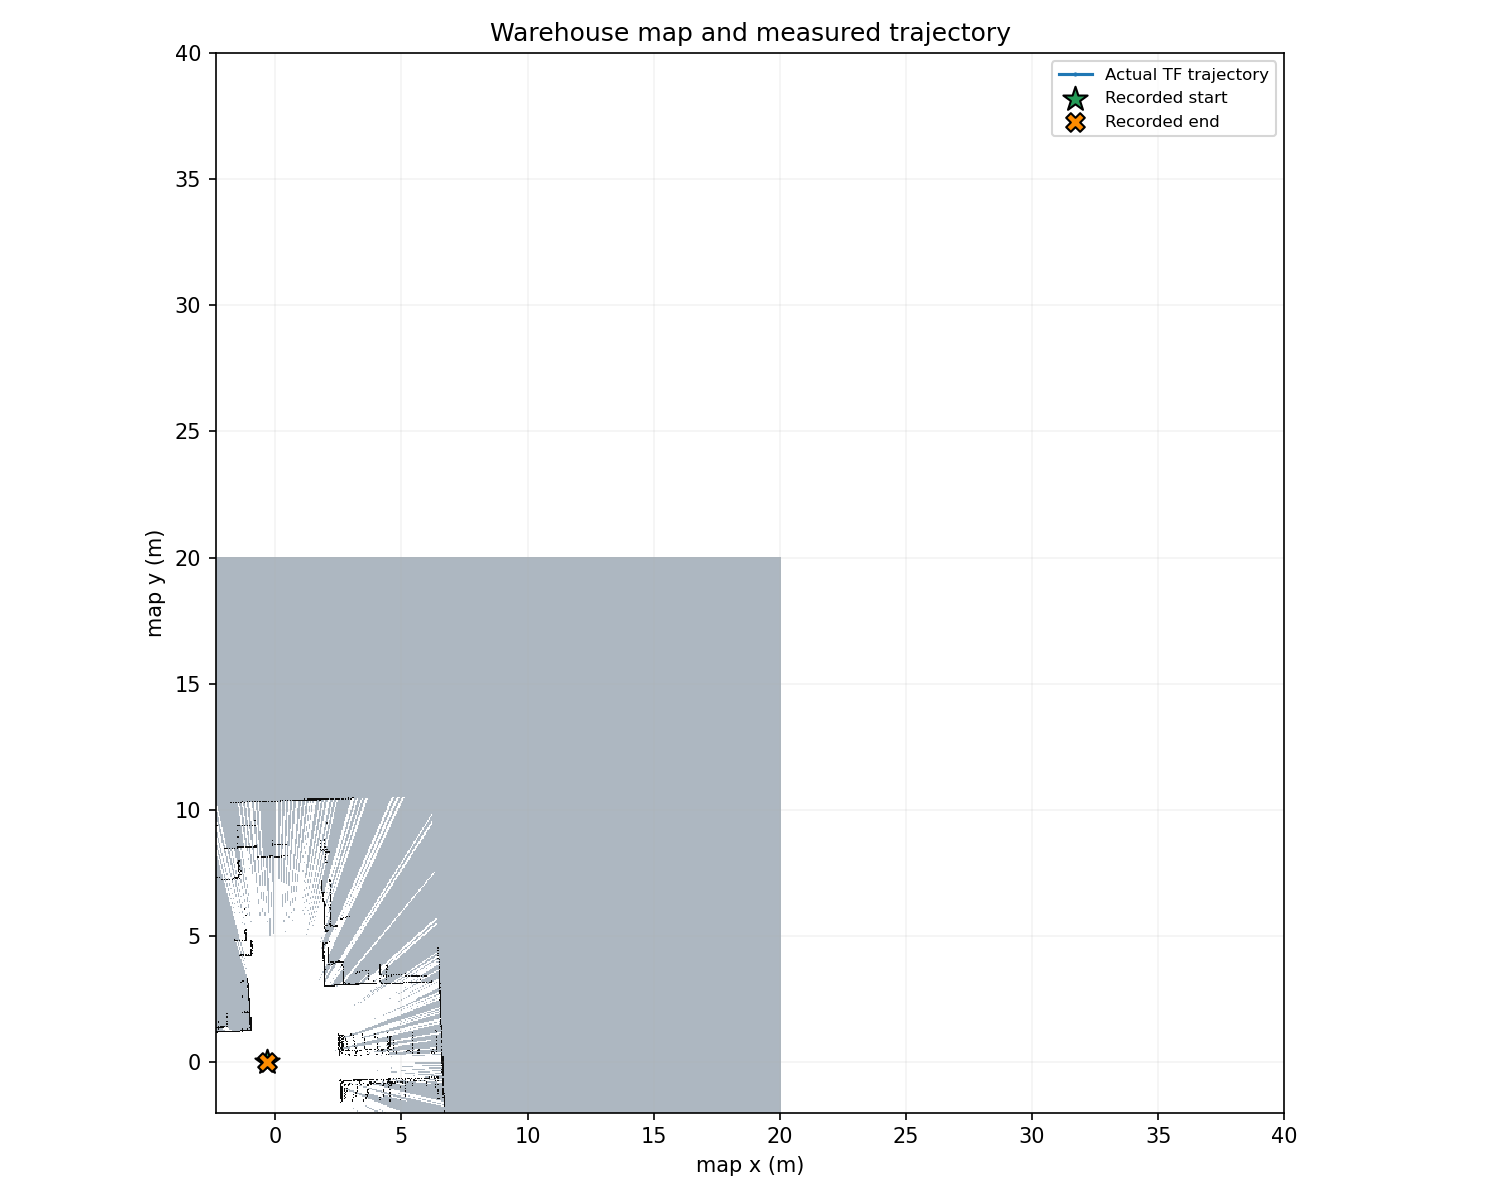

The data file committed next to this chart (first rows):
timestamp_ns, x, y, yaw_rad, segment, epoch, source
16200000000, -0.3429, -0.0002293, -9.913203993168445e-06, 0, 0, public map->base_link TF
16500000000, -0.343, 6.034415673660192e-05, -3.395010504377483e-05, 0, 0, public map->base_link TF
16700000000, -0.3432, -4.854923183749358e-05, -3.9599943943293625e-05, 0, 0, public map->base_link TF
16800000000, -0.3431, 2.5527951877112222e-05, -3.989240734000483e-05, 0, 0, public map->base_link TF
17000000000, -0.3431, 5.5434066200201365e-08, -3.35254661057955e-05, 0, 0, public map->base_link TF
17200000000, -0.3432, 2.063010169561527e-05, -5.573553931961468e-05, 0, 0, public map->base_link TF
17400000000, -0.343, 8.456905553934988e-05, -3.397642038421967e-05, 0, 0, public map->base_link TF
17600000000, -0.3431, -0.0001085, -3.1266899353413175e-05, 0, 0, public map->base_link TF
17800000000, -0.3431, -5.150030309764657e-06, -4.189496398670793e-05, 0, 0, public map->base_link TF
17900000000, -0.3431, -4.1601659372179704e-05, -4.054567770520879e-05, 0, 0, public map->base_link TF
18100000000, -0.3431, -1.3279499596579648e-05, -5.354735654059468e-05, 0, 0, public map->base_link TF
18300000000, -0.3431, 2.8962159701691306e-05, -3.846195273321141e-05, 0, 0, public map->base_link TF
18500000000, -0.3433, -6.294757806558159e-05, -1.546526713311465e-05, 0, 0, public map->base_link TF
18600000000, -0.3431, -8.008482157180978e-05, -4.8268805871084375e-06, 0, 0, public map->base_link TF
18800000000, -0.3432, -9.89541474725906e-05, -2.709921560310238e-05, 0, 0, public map->base_link TF
19000000000, -0.3433, -0.0001252, -7.994623291401508e-06, 0, 0, public map->base_link TF
19100000000, -0.3431, 2.7754342369535987e-05, -4.545421217678241e-05, 0, 0, public map->base_link TF
19300000000, -0.3432, -0.000199, -7.57106619302396e-07, 0, 0, public map->base_link TF
19400000000, -0.3433, -0.0001672, -7.983254122237833e-06, 0, 0, public map->base_link TF
19600000000, -0.3432, -0.0001534, -3.825935805141627e-05, 0, 0, public map->base_link TF
19800000000, -0.3431, -8.454087957542243e-05, -2.2769205994235702e-05, 0, 0, public map->base_link TF
19900000000, -0.3431, -0.0001796, -5.6049146995427486e-05, 0, 0, public map->base_link TF
20100000000, -0.3431, -2.941621900306356e-05, -2.8538768137476e-05, 0, 0, public map->base_link TF
20300000000, -0.3433, -1.255914203552144e-05, -5.244387967565442e-05, 0, 0, public map->base_link TF
20500000000, -0.3432, -2.9370005881370123e-05, -3.261812081599624e-05, 0, 0, public map->base_link TF
20700000000, -0.3432, -0.0001804, -1.615358888814992e-05, 0, 0, public map->base_link TF
20900000000, -0.3433, 7.192363918086973e-05, -3.450889056143783e-05, 0, 0, public map->base_link TF
21000000000, -0.3434, -0.0001514, -2.054758066815025e-05, 0, 0, public map->base_link TF
21200000000, -0.3433, -1.6795909940739478e-06, -4.2508333102355676e-05, 0, 0, public map->base_link TF
21300000000, -0.3432, -0.000154, -4.5778133361189734e-05, 0, 0, public map->base_link TF
21600000000, -0.3433, -0.0001283, -3.6035517664757966e-05, 0, 0, public map->base_link TF
21700000000, -0.3434, -0.0001221, -4.429782076087265e-05, 0, 0, public map->base_link TF
21900000000, -0.3433, 1.733907920619172e-05, -7.477130803727726e-05, 0, 0, public map->base_link TF
22100000000, -0.3432, -5.832090610999509e-05, -1.840106861274439e-05, 0, 0, public map->base_link TF
22300000000, -0.3433, -9.053783442990792e-05, -3.659460284501717e-05, 0, 0, public map->base_link TF
22500000000, -0.3433, -9.141840708732466e-05, -4.19840767310177e-05, 0, 0, public map->base_link TF
22600000000, -0.3432, -0.0001101, 2.052470119576333e-05, 0, 0, public map->base_link TF
22800000000, -0.3434, -1.6750298650878693e-05, -2.2983605553390905e-05, 0, 0, public map->base_link TF
23000000000, -0.3434, -0.0001248, -4.521098899379839e-05, 0, 0, public map->base_link TF
23200000000, -0.3434, -0.0001067, -3.492550282186061e-05, 0, 0, public map->base_link TF
23300000000, -0.3434, -0.0003027, -1.7100585790799242e-05, 0, 0, public map->base_link TF
23500000000, -0.3433, -4.150746535585286e-06, -4.917983203506701e-05, 0, 0, public map->base_link TF
23600000000, -0.3434, -3.839036868362219e-05, -4.3257192757068346e-05, 0, 0, public map->base_link TF
23800000000, -0.3435, -0.0001167, -3.091290013036989e-05, 0, 0, public map->base_link TF
24000000000, -0.3434, -8.826704155501166e-05, -3.498321103775982e-05, 0, 0, public map->base_link TF
24200000000, -0.3435, -0.0001612, -3.0346728941401903e-05, 0, 0, public map->base_link TF
24400000000, -0.3435, -0.0001491, -3.835877924712518e-05, 0, 0, public map->base_link TF
24500000000, -0.3436, -0.0001432, -3.1705892955807626e-05, 0, 0, public map->base_link TF
24600000000, -0.3435, -3.973698690984123e-05, -4.935684959943709e-05, 0, 0, public map->base_link TF
24800000000, -0.3434, -0.0001453, -1.7864512873251667e-05, 0, 0, public map->base_link TF
25000000000, -0.3435, -6.487225545325795e-05, -2.4446447872238607e-05, 0, 0, public map->base_link TF
25200000000, -0.3435, 1.9594966325371184e-05, -3.9330028922989896e-05, 0, 0, public map->base_link TF
25300000000, -0.3434, -0.0001397, -2.4445811423245676e-05, 0, 0, public map->base_link TF
25500000000, -0.3434, 1.2958793986401912e-05, -2.5719074537923196e-05, 0, 0, public map->base_link TF
25700000000, -0.3434, 5.750817054847286e-05, -2.031865912013029e-05, 0, 0, public map->base_link TF
25900000000, -0.3435, -1.1551074845068069e-05, -2.8647006397111213e-05, 0, 0, public map->base_link TF
26000000000, -0.3436, -0.0002372, -1.991300180139914e-05, 0, 0, public map->base_link TF
26200000000, -0.3435, 5.5595503045592126e-05, -2.9553101717495998e-05, 0, 0, public map->base_link TF
26400000000, -0.3433, -0.0001704, -9.637724761971425e-06, 0, 0, public map->base_link TF
26600000000, -0.3436, -8.239688751882406e-06, -2.6710475258488722e-05, 0, 0, public map->base_link TF
... 730 more rows
